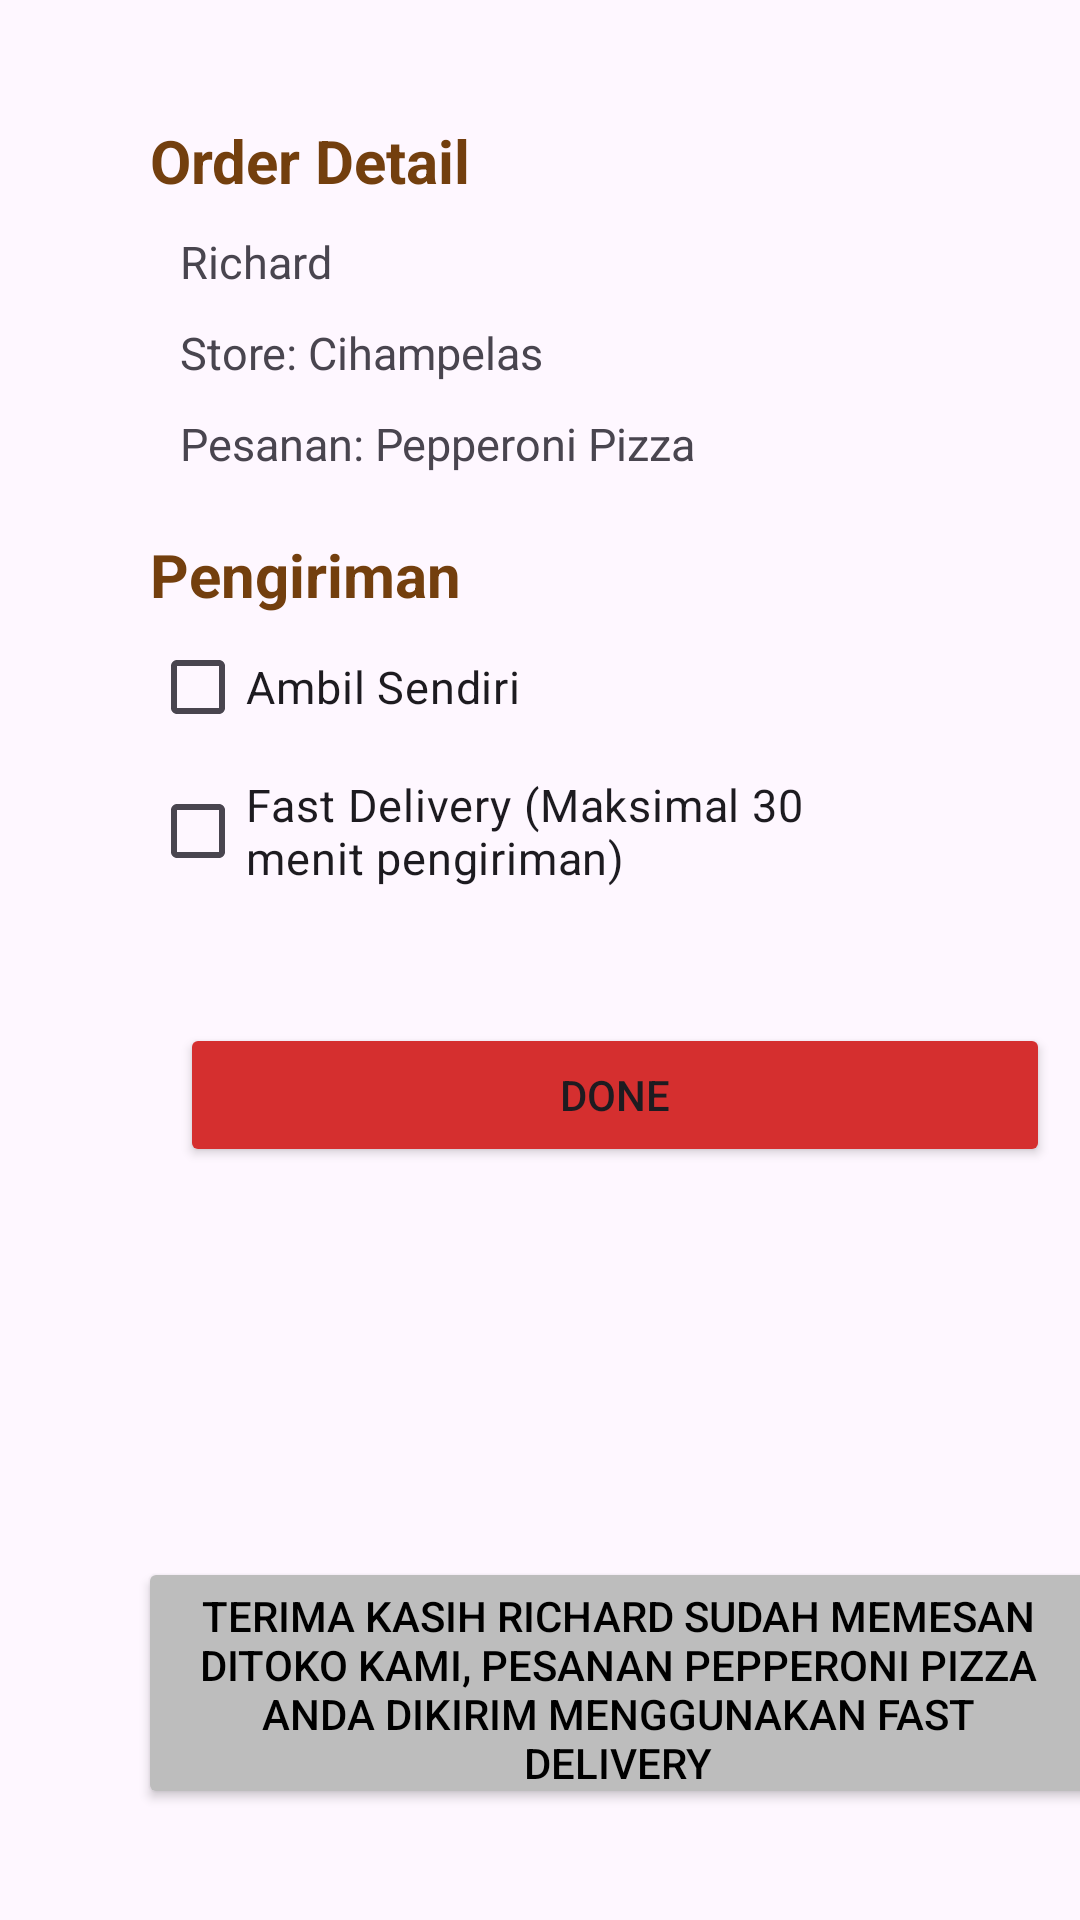

Reconstruct the res/layout file that produces this screen, plus the resources it refers to.
<!-- AndroidManifest.xml: application theme Theme.PizzaRest -->
<!-- res/layout/activity_order_detail.xml -->
<?xml version="1.0" encoding="utf-8"?>
<LinearLayout xmlns:android="http://schemas.android.com/apk/res/android"
    xmlns:app="http://schemas.android.com/apk/res-auto"
    xmlns:tools="http://schemas.android.com/tools"
    android:layout_width="match_parent"
    android:layout_height="match_parent"
    android:orientation="vertical"
    tools:context=".order_detail">

    <TextView
        android:layout_width="wrap_content"
        android:layout_height="wrap_content"
        android:text="Order Detail"
        android:layout_marginTop="40dp"
        android:textStyle="bold"
        android:layout_marginLeft="50dp"
        android:textColor="@color/font_color"
        android:textSize="20dp"/>

    <TextView
        android:id="@+id/user_id"
        android:layout_width="wrap_content"
        android:layout_height="wrap_content"
        android:text="Richard"
        android:layout_marginTop="10dp"
        android:layout_marginLeft="60dp"
        android:textStyle="normal"
        android:textSize="15dp"/>

    <TextView
        android:id="@+id/location_textView"
        android:layout_width="wrap_content"
        android:layout_height="wrap_content"
        android:text="Store: Cihampelas"
        android:layout_marginTop="10dp"
        android:layout_marginLeft="60dp"
        android:textStyle="normal"
        android:textSize="15dp"/>

    <TextView
        android:id="@+id/order_textView"
        android:layout_width="wrap_content"
        android:layout_height="wrap_content"
        android:text="Pesanan: Pepperoni Pizza"
        android:layout_marginTop="10dp"
        android:layout_marginLeft="60dp"
        android:textStyle="normal"
        android:textSize="15dp"/>

    <TextView
        android:layout_width="wrap_content"
        android:layout_height="wrap_content"
        android:text="Pengiriman"
        android:textStyle="bold"
        android:layout_marginTop="20dp"
        android:layout_marginLeft="50dp"
        android:textColor="@color/font_color"
        android:textSize="20dp"/>

    <CheckBox android:id="@+id/checkbox_ambil_sendiri"
        android:layout_width="wrap_content"
        android:layout_height="wrap_content"
        android:layout_marginLeft="50dp"
        android:textSize="15dp"
        android:text="Ambil Sendiri" />

    <CheckBox android:id="@+id/checkbox_fast_delivery"
        android:layout_width="wrap_content"
        android:layout_height="wrap_content"
        android:layout_marginLeft="50dp"
        android:layout_marginRight="60dp"
        android:textSize="15dp"
        android:text="Fast Delivery (Maksimal 30 menit pengiriman)"/>

    <Button
        android:id="@+id/done_id_button"
        android:layout_height="wrap_content"
        android:layout_width="290dp"
        android:layout_marginLeft="60dp"
        android:layout_marginTop="40dp"
        android:backgroundTint="@color/button_color"
        app:cornerRadius="0dp"
        app:strokeColor="@color/stroke_color"
        app:strokeWidth="1dp"
        android:text="Done" />

    <Button
        android:id="@+id/rectange"
        android:layout_height="84dp"
        android:layout_width="320dp"
        android:layout_marginLeft="46dp"
        android:layout_marginTop="130dp"
        android:backgroundTint="#BDBDBD"
        app:cornerRadius="0dp"
        android:text="@string/notice"
        android:textColor="@color/black"
        />


</LinearLayout>
<!-- resources referenced by this layout -->
<resources>
  <color name="black">#FF000000</color>
  <color name="button_color">#D52F2F</color>
  <color name="font_color">#733F0E</color>
  <color name="stroke_color">#F9B916</color>
  <string name="notice">Terima kasih Richard sudah memesan ditoko kami, pesanan Pepperoni Pizza anda dikirim menggunakan Fast Delivery\n</string>
  <style name="Theme.PizzaRest" parent="Base.Theme.PizzaRest" />
  <style name="Base.Theme.PizzaRest" parent="Theme.Material3.DayNight.NoActionBar">
          
          
      </style>
</resources>
